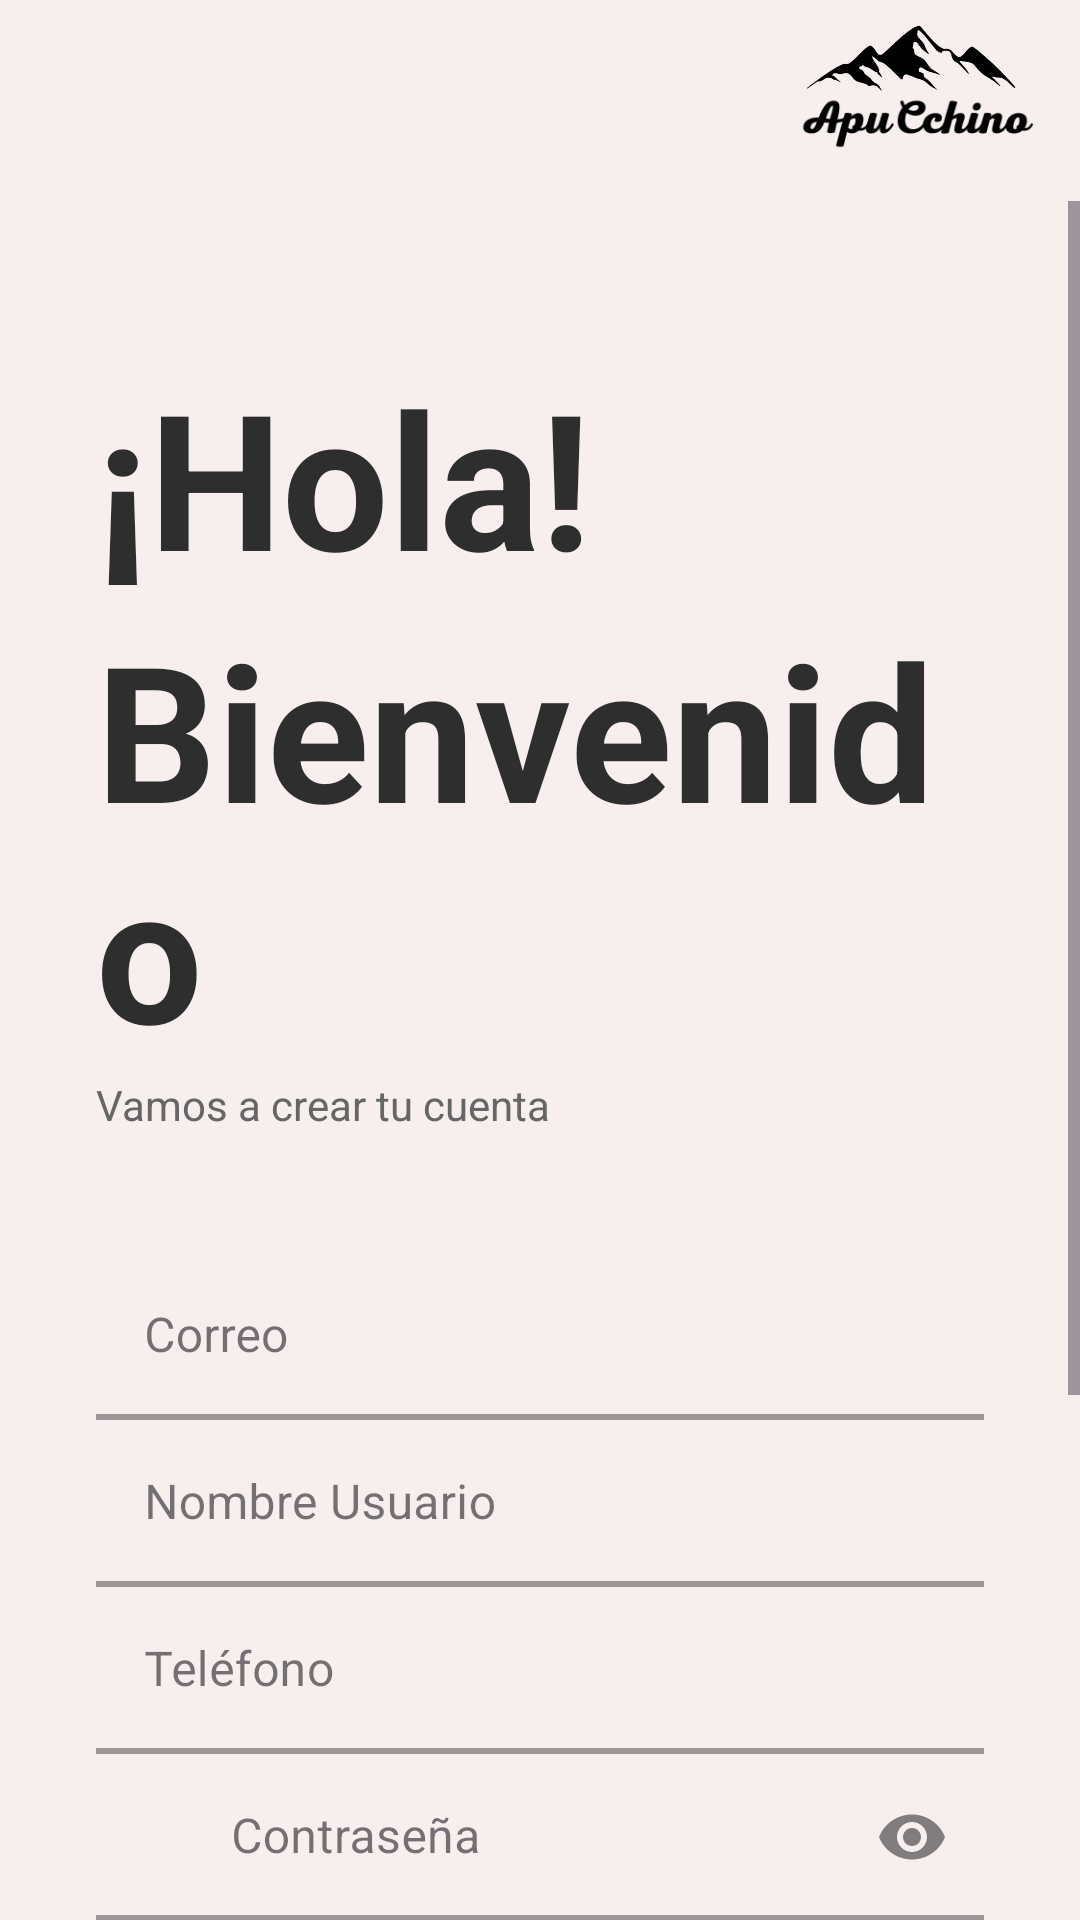

Android layout source for this screen:
<!-- AndroidManifest.xml: application theme Theme.ProyectoCafeteria -->
<!-- res/layout/activity_registrarse.xml -->
<?xml version="1.0" encoding="utf-8"?>
<androidx.constraintlayout.widget.ConstraintLayout xmlns:android="http://schemas.android.com/apk/res/android"
    xmlns:app="http://schemas.android.com/apk/res-auto"
    xmlns:tools="http://schemas.android.com/tools"
    android:id="@+id/main"
    android:layout_width="match_parent"
    android:layout_height="match_parent"
    android:background="#F7EEEE"
    tools:context=".ui.RegistrarseActivity">

    <ImageView
        android:id="@+id/logo_negro"
        android:layout_width="80dp"
        android:layout_height="30dp"
        android:layout_marginTop="4dp"
        android:layout_marginEnd="16dp"
        android:src="@drawable/ic_logoo_negro"
        app:layout_constraintEnd_toEndOf="parent"
        app:layout_constraintTop_toTopOf="parent"/>

    <ImageView
        android:id="@+id/letra_negro"
        android:layout_width="80dp"
        android:layout_height="37dp"
        android:layout_marginTop="22dp"
        android:layout_marginEnd="15dp"
        android:src="@drawable/ic_letra_negro"
        app:layout_constraintEnd_toEndOf="parent"
        app:layout_constraintTop_toTopOf="parent"/>

    <ScrollView
        android:layout_width="0dp"
        android:layout_height="0dp"
        android:layout_marginTop="8dp"
        app:layout_constraintTop_toBottomOf="@id/letra_negro"
        app:layout_constraintBottom_toBottomOf="parent"
        app:layout_constraintStart_toStartOf="parent"
        app:layout_constraintEnd_toEndOf="parent">

        <LinearLayout
            android:layout_width="match_parent"
            android:layout_height="wrap_content"
            android:orientation="vertical"
            android:paddingStart="32dp"
            android:paddingEnd="32dp">

            <LinearLayout
                android:id="@+id/llCabezera"
                android:layout_width="match_parent"
                android:layout_height="wrap_content"
                android:orientation="vertical"
                android:layout_marginTop="50dp">

                <TextView
                    android:id="@+id/tvHola"
                    android:layout_width="wrap_content"
                    android:layout_height="wrap_content"
                    android:text="¡Hola!"
                    android:textColor="#2E2E2E"
                    android:textSize="63sp"
                    android:textStyle="bold" />

                <TextView
                    android:id="@+id/tvBienvenido"
                    android:layout_width="wrap_content"
                    android:layout_height="wrap_content"
                    android:text="Bienvenido"
                    android:textColor="#2E2E2E"
                    android:textSize="63sp"
                    android:textStyle="bold" />

                <TextView
                    android:id="@+id/tvDescription"
                    android:layout_width="wrap_content"
                    android:layout_height="wrap_content"
                    android:text="Vamos a crear tu cuenta"
                    android:textColor="#666666"
                    android:textSize="14sp" />
            </LinearLayout>

            <com.google.android.material.textfield.TextInputLayout
                android:id="@+id/tilCorreoRegis"
                android:layout_width="match_parent"
                android:layout_height="wrap_content"
                android:layout_marginTop="40dp"
                style="@style/Widget.MaterialComponents.TextInputLayout.FilledBox"
                app:boxBackgroundColor="#F7EEEE"
                app:boxStrokeWidth="2dp"
                android:hint="Correo">

                <com.google.android.material.textfield.TextInputEditText
                    android:id="@+id/CorreoRegis"
                    android:layout_width="match_parent"
                    android:layout_height="wrap_content"
                    android:inputType="textEmailAddress" />
            </com.google.android.material.textfield.TextInputLayout>

            <com.google.android.material.textfield.TextInputLayout
                android:id="@+id/tilNombreUsu"
                android:layout_width="match_parent"
                android:layout_height="wrap_content"
                style="@style/Widget.MaterialComponents.TextInputLayout.FilledBox"
                app:boxBackgroundColor="#F7EEEE"
                app:boxStrokeWidth="2dp"
                android:hint="Nombre Usuario">

                <com.google.android.material.textfield.TextInputEditText
                    android:id="@+id/tietNombreUsu"
                    android:layout_width="match_parent"
                    android:layout_height="wrap_content"
                    android:inputType="textCapWords"
                    />
            </com.google.android.material.textfield.TextInputLayout>

            <com.google.android.material.textfield.TextInputLayout
                android:id="@+id/tilTelefono"
                android:layout_width="match_parent"
                android:layout_height="wrap_content"
                style="@style/Widget.MaterialComponents.TextInputLayout.FilledBox"
                app:boxBackgroundColor="#F7EEEE"
                app:boxStrokeWidth="2dp"
                android:hint="Teléfono">

                <com.google.android.material.textfield.TextInputEditText
                    android:id="@+id/tietTelefono"
                    android:layout_width="match_parent"
                    android:layout_height="wrap_content"
                    android:inputType="number"
                    android:maxLength="9"
                    />
            </com.google.android.material.textfield.TextInputLayout>

            <com.google.android.material.textfield.TextInputLayout
                android:id="@+id/tilContraseñaRegis"
                android:layout_width="match_parent"
                android:layout_height="wrap_content"
                app:endIconMode="password_toggle"
                style="@style/Widget.MaterialComponents.TextInputLayout.FilledBox"
                app:boxBackgroundColor="#F7EEEE"
                app:boxStrokeWidth="2dp"
                android:hint="Contraseña"
                app:startIconDrawable="@drawable/ic_pass_small">

                <com.google.android.material.textfield.TextInputEditText
                    android:id="@+id/tietContraseñaRegis"
                    android:layout_width="match_parent"
                    android:layout_height="wrap_content"
                    android:inputType="textPassword"
                    android:paddingStart="45dp"/>
            </com.google.android.material.textfield.TextInputLayout>

            <com.google.android.material.textfield.TextInputLayout
                android:id="@+id/tilConfirmarContraseña"
                android:layout_width="match_parent"
                android:layout_height="wrap_content"
                app:endIconMode="password_toggle"
                style="@style/Widget.MaterialComponents.TextInputLayout.FilledBox"
                app:boxBackgroundColor="#F7EEEE"
                app:boxStrokeWidth="2dp"
                android:hint="Confirmar Contraseña"
                app:startIconDrawable="@drawable/ic_pass_small">

                <com.google.android.material.textfield.TextInputEditText
                    android:id="@+id/tietConfirmarContraseña"
                    android:layout_width="match_parent"
                    android:layout_height="wrap_content"
                    android:inputType="textPassword"
                    android:paddingStart="45dp"/>
            </com.google.android.material.textfield.TextInputLayout>

            <LinearLayout
                android:layout_width="wrap_content"
                android:layout_height="wrap_content"
                android:layout_marginBottom="10dp"
                android:layout_marginTop="25dp"
                android:orientation="horizontal">

                <TextView
                    android:layout_width="wrap_content"
                    android:layout_height="wrap_content"
                    android:text="Sexo:"
                    android:textSize="15sp"
                    android:layout_marginEnd="2dp"/>

                <RadioGroup
                    android:id="@+id/rgSexo"
                    android:layout_width="match_parent"
                    android:layout_height="20dp"
                    android:orientation="horizontal">

                    <RadioButton
                        android:id="@+id/rbMasculino"
                        android:layout_width="wrap_content"
                        android:layout_height="wrap_content"
                        android:text="Masculino"
                        android:textColor="@color/gris_oscuro"/>

                    <RadioButton
                        android:id="@+id/rbFemenino"
                        android:layout_width="wrap_content"
                        android:layout_height="wrap_content"
                        android:text="Femenino"
                        android:textColor="@color/gris_oscuro"/>
                    <RadioButton
                        android:id="@+id/rbOtros"
                        android:layout_width="wrap_content"
                        android:layout_height="wrap_content"
                        android:text="Otros"
                        android:textColor="@color/gris_oscuro"/>
                </RadioGroup>
            </LinearLayout>

            <Button
                android:id="@+id/btnRegistrarse"
                android:layout_width="match_parent"
                android:layout_height="wrap_content"
                android:text="Registrarse"
                android:layout_marginTop="24dp"
                android:layout_marginBottom="24dp"
                android:backgroundTint="#2E2E2E" />

            <LinearLayout
                android:layout_width="wrap_content"
                android:layout_height="wrap_content"
                android:layout_marginBottom="10dp"
                android:layout_marginTop="10dp"
                android:layout_gravity="center_horizontal"
                android:orientation="horizontal">

                <TextView
                    android:layout_width="wrap_content"
                    android:layout_height="wrap_content"
                    android:text="¿Ya tienes cuenta? "
                    android:textColor="#666666"
                    android:textSize="14sp" />

                <TextView
                    android:id="@+id/tvIniciarSesion"
                    android:layout_width="wrap_content"
                    android:layout_height="wrap_content"
                    android:text="Iniciar Sesión"
                    android:textStyle="bold"
                    android:textSize="18sp"
                    android:clickable="true"
                    android:focusable="true"
                    android:textColor="@color/black" />
            </LinearLayout>


        </LinearLayout>
    </ScrollView>
</androidx.constraintlayout.widget.ConstraintLayout>
<!-- resources referenced by this layout -->
<resources>
  <color name="black">#000000</color>
  <color name="gris_oscuro">#77242323</color>
  <!-- drawable ic_letra_negro: png bitmap (drawable, 5535 bytes) -->
  <!-- drawable ic_logoo_negro: png bitmap (drawable, 7123 bytes) -->
  <style name="Theme.ProyectoCafeteria" parent="Base.Theme.ProyectoCafeteria" />
  <style name="Base.Theme.ProyectoCafeteria" parent="Theme.Material3.DayNight.NoActionBar" />
</resources>
